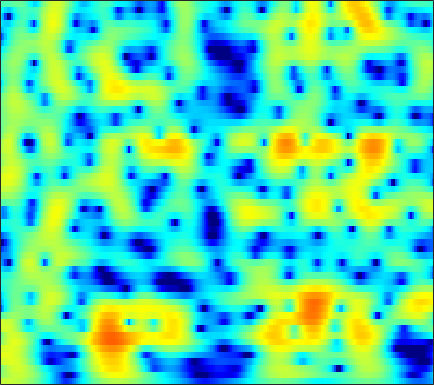

Values plotted in this chart, from the file beside it:
2.654, 2.7624, 2.8711, 2.9341, 2.9486, 2.9209, 2.8377, 2.737, 2.55, 2.3025, 1.9941, 1.722, 1.3085, 0.83674, 0.44295, -0.13918, -0.79393, -1.3336, -2.1214, -2.9917, -3.9425, -4.712, -5.8186, -7.0189
0.1204, 0.7114, 1.405, 1.979, 2.329, 2.685, 2.92, 3.018, 3.049, 2.967, 2.779, 2.569, 2.202, 1.739, 1.33, 0.7048, -0.01065, -0.606, -1.479, -2.441, -3.49, -4.335, -5.542, -6.849
-0.6601, 0.336, 1.412, 2.235, 2.707, 3.16, 3.43, 3.52, 3.501, 3.332, 3.019, 2.694, 2.148, 1.479, 0.9009, 0.03658, -0.9241, -1.698, -2.785, -3.908, -5.035, -5.859, -6.904, -7.859
3.002, 3.294, 3.622, 3.859, 3.967, 4.009, 3.924, 3.774, 3.451, 2.984, 2.367, 1.8, 0.9012, -0.1722, -1.1, -2.516, -4.163, -5.57, -7.721, -10.24, -13.2, -15.67, -18.67, -19.54
4.114, 4.194, 4.262, 4.267, 4.219, 4.074, 3.824, 3.56, 3.096, 2.496, 1.754, 1.098, 0.08531, -1.091, -2.087, -3.563, -5.218, -6.581, -8.555, -10.65, -12.71, -14.02, -15.12, -15.42
3.403, 3.571, 3.781, 3.939, 4.002, 3.993, 3.856, 3.661, 3.273, 2.727, 2.022, 1.385, 0.3915, -0.7606, -1.723, -3.117, -4.616, -5.792, -7.383, -8.908, -10.21, -10.95, -11.55, -11.72
0.09437, 1.176, 2.356, 3.224, 3.68, 4.057, 4.193, 4.15, 3.911, 3.479, 2.862, 2.283, 1.352, 0.2272, -0.7538, -2.26, -4.042, -5.626, -8.268, -11.93, -17.91, -28.21, -22.46, -15.12
-0.6821, 0.6322, 1.956, 2.84, 3.259, 3.53, 3.521, 3.358, 2.967, 2.411, 1.749, 1.205, 0.4466, -0.3296, -0.9307, -1.747, -2.571, -3.187, -4.02, -4.834, -5.513, -5.816, -5.788, -5.298
3.189, 3.316, 3.445, 3.462, 3.36, 3.03, 2.441, 1.8, 0.6535, -0.8313, -2.614, -4.021, -5.492, -5.825, -5.326, -4.276, -3.285, -2.664, -2.014, -1.541, -1.217, -1.062, -0.9505, -0.8934
3.321, 3.303, 3.249, 3.127, 2.967, 2.601, 1.987, 1.313, 0.06674, -1.687, -4.056, -6.219, -8.895, -9.043, -7.229, -4.448, -2.32, -1.184, -0.1403, 0.5415, 0.9471, 1.084, 1.041, 0.7155
-1.965, -1.429, -0.6191, 0.09342, 0.5069, 0.8643, 1.022, 1.001, 0.8094, 0.4592, 0.05137, -0.2094, -0.3545, -0.2536, -0.08988, 0.2606, 0.7849, 1.22, 1.698, 1.995, 2.087, 2.023, 1.741, 1.164
-12.78, -9.099, -5.847, -3.57, -2.329, -1.158, -0.4232, -0.0822, 0.1434, 0.1678, 0.0433, -0.1095, -0.2663, -0.2013, -0.006428, 0.3582, 0.8074, 1.206, 1.775, 2.273, 2.571, 2.642, 2.545, 2.229
-9.051, -7.417, -5.397, -3.641, -2.592, -1.51, -0.8505, -0.6373, -0.7264, -1.215, -2.14, -3.158, -4.96, -6.654, -6.885, -5.289, -2.904, -1.305, 0.4216, 1.734, 2.697, 3.185, 3.528, 3.582
-7.748, -6.136, -4.357, -2.972, -2.183, -1.401, -0.9237, -0.7936, -0.9604, -1.552, -2.586, -3.692, -5.799, -8.068, -8.386, -6.477, -3.786, -1.937, 0.03173, 1.444, 2.438, 2.978, 3.438, 3.604
-4.909, -4.253, -3.416, -2.63, -2.109, -1.55, -1.143, -0.928, -0.7638, -0.7695, -0.8982, -0.9847, -1.076, -1.137, -1.03, -0.6105, -0.04938, 0.4041, 1.034, 1.61, 2.031, 2.236, 2.382, 2.368
-3.69, -3.441, -3.056, -2.626, -2.272, -1.783, -1.313, -0.9865, -0.582, -0.2156, 0.08586, 0.2645, 0.5174, 0.7667, 0.9113, 1.098, 1.319, 1.469, 1.619, 1.729, 1.792, 1.774, 1.644, 1.404
-4.358, -4.33, -4.142, -3.804, -3.435, -2.801, -2.043, -1.443, -0.6758, 0.04824, 0.6958, 1.076, 1.451, 1.755, 1.913, 1.983, 1.967, 1.931, 1.834, 1.689, 1.544, 1.445, 1.277, 1.032
-7.003, -7.522, -8.149, -8.254, -7.74, -6.237, -4.288, -2.819, -1.088, 0.3061, 1.399, 2.053, 2.612, 2.852, 2.894, 2.714, 2.242, 1.76, 1.058, 0.3905, -0.03046, -0.0661, 0.215, 0.6166
-9.863, -11.06, -14.28, -20.97, -20.48, -11.86, -6.748, -4.1, -1.428, 0.5566, 1.955, 2.7, 3.387, 3.607, 3.459, 2.901, 1.771, 0.4087, -2.312, -6.761, -13.09, -10.3, -4.568, -1.166
-10.89, -10.64, -10.32, -9.671, -8.813, -7.244, -5.356, -3.907, -2.155, -0.6474, 0.6009, 1.271, 1.893, 2.245, 2.237, 1.906, 1.255, 0.5053, -0.7743, -2.035, -2.755, -2.513, -1.351, 0.03194
-14.1, -13.38, -11.93, -10.29, -9.024, -7.319, -5.712, -4.587, -3.181, -1.977, -0.9486, -0.273, 0.383, 0.8553, 1.119, 1.273, 1.293, 1.258, 1.144, 1.066, 1.095, 1.178, 1.407, 1.7
-28, -20.48, -15.2, -11.75, -9.811, -7.707, -5.975, -4.888, -3.626, -2.525, -1.657, -1.07, -0.358, 0.1709, 0.5386, 0.9748, 1.303, 1.532, 1.805, 2.014, 2.216, 2.337, 2.446, 2.507
-12.46, -11.74, -10.24, -8.66, -7.506, -6.129, -4.978, -4.215, -3.372, -2.666, -2.04, -1.68, -1.174, -0.6531, -0.2963, 0.2473, 0.8165, 1.224, 1.772, 2.262, 2.652, 2.892, 3.084, 3.123
-5.912, -5.832, -5.506, -5.018, -4.633, -4.104, -3.662, -3.412, -3.186, -3.168, -3.222, -3.262, -3.397, -3.228, -2.864, -2.143, -1.097, -0.2323, 0.8642, 1.887, 2.725, 3.208, 3.673, 3.877
-4.46, -4.658, -4.65, -4.328, -4.024, -3.678, -3.447, -3.491, -3.812, -4.555, -5.885, -7.13, -9.617, -12.3, -12.37, -9.333, -5.881, -3.612, -1.171, 0.7352, 2.263, 3.133, 3.99, 4.512
-9.828, -11.14, -10.15, -7.846, -6.307, -4.949, -4.249, -4.121, -4.507, -5.36, -7.039, -8.579, -11.01, -13.61, -13.65, -11.45, -7.968, -5.664, -2.901, -0.5596, 1.307, 2.471, 3.648, 4.458
-9.489, -10.94, -9.725, -7.088, -5.548, -4.144, -3.535, -3.45, -3.867, -4.816, -6.225, -7.731, -9.734, -12.09, -13.11, -12.33, -9.678, -7.188, -4.223, -1.69, 0.3984, 1.655, 3.018, 3.996
-1.618, -1.751, -1.724, -1.512, -1.341, -1.215, -1.305, -1.596, -2.25, -3.373, -4.776, -6.355, -8.853, -12.45, -15.21, -14.95, -10.5, -7.713, -4.626, -2.264, -0.3604, 0.8102, 2.044, 2.989
1.111, 1.187, 1.244, 1.205, 1.124, 0.8859, 0.5307, 0.1264, -0.5406, -1.442, -2.433, -3.291, -4.397, -5.318, -5.757, -5.771, -5.261, -4.547, -3.469, -2.257, -1.146, -0.3417, 0.5562, 1.28
2.61, 2.768, 2.872, 2.841, 2.731, 2.47, 2.052, 1.648, 0.9554, 0.1593, -0.8182, -1.516, -2.611, -3.498, -4.157, -4.682, -4.898, -4.739, -4.213, -3.443, -2.562, -1.949, -1.197, -0.6299
3.663, 3.885, 4.054, 4.1, 4.027, 3.797, 3.379, 2.96, 2.215, 1.299, 0.117, -0.8888, -2.495, -4.405, -6.038, -8.404, -10.01, -10.04, -8.404, -6.431, -4.719, -3.757, -2.856, -2.347
3.558, 3.928, 4.296, 4.488, 4.514, 4.368, 4.039, 3.646, 2.954, 2.003, 0.8306, -0.3013, -2.05, -4.419, -6.605, -10.7, -15.37, -14.97, -10.64, -7.33, -5.281, -4.218, -3.427, -3.209
1.914, 2.606, 3.314, 3.738, 3.898, 3.898, 3.693, 3.379, 2.822, 2.023, 1.147, 0.312, -0.7838, -2.041, -2.882, -3.949, -4.536, -4.673, -4.316, -3.73, -3.112, -2.763, -2.509, -2.621
0.3254, 1.319, 2.259, 2.836, 3.053, 3.104, 2.884, 2.575, 1.995, 1.264, 0.4909, -0.1349, -0.8927, -1.563, -1.916, -2.214, -2.253, -2.183, -1.917, -1.616, -1.265, -1.111, -0.9979, -1.078
0.7511, 1.579, 2.35, 2.795, 2.897, 2.735, 2.238, 1.706, 0.7327, -0.3307, -1.62, -2.409, -3.49, -4.01, -4.207, -3.865, -3.24, -2.545, -1.679, -0.8067, -0.1438, 0.2574, 0.5438, 0.6189
1.93, 2.528, 3.119, 3.351, 3.28, 2.8, 1.894, 0.889, -0.8913, -3.099, -5.863, -7.886, -10.82, -12.86, -13.04, -10.74, -7.284, -5.035, -2.494, -0.6183, 0.7148, 1.416, 1.969, 2.115
1.431, 2.335, 3.173, 3.539, 3.489, 2.968, 1.855, 0.5283, -1.911, -5.531, -10.87, -16.68, -24.87, -22.88, -20.51, -14.28, -8.678, -5.303, -2.111, 0.1719, 1.741, 2.476, 3.042, 3.09
-0.8267, 0.6665, 1.978, 2.698, 2.873, 2.649, 1.896, 0.9868, -0.6572, -2.949, -5.553, -7.393, -9.068, -8.694, -7.535, -5.594, -3.448, -1.963, -0.2047, 1.205, 2.174, 2.669, 2.934, 2.805
-1.391, -0.3695, 0.7039, 1.403, 1.698, 1.785, 1.569, 1.244, 0.5992, -0.1998, -0.9242, -1.479, -1.866, -1.904, -1.782, -1.291, -0.6649, -0.17, 0.4945, 1.011, 1.394, 1.55, 1.544, 1.294
-1.072, -0.459, 0.2742, 0.8379, 1.147, 1.403, 1.479, 1.441, 1.252, 1.002, 0.7464, 0.4949, 0.293, 0.1389, 0.05643, 0.05875, 0.0987, 0.1628, 0.2547, 0.3091, 0.3402, 0.2982, 0.1744, -0.0803
-0.9825, -0.3688, 0.3304, 0.9111, 1.258, 1.59, 1.788, 1.842, 1.811, 1.716, 1.494, 1.324, 1.044, 0.7185, 0.509, 0.1857, -0.1319, -0.3317, -0.6043, -0.795, -0.9333, -1.012, -1.065, -1.132
-0.9558, -0.2029, 0.657, 1.346, 1.747, 2.134, 2.359, 2.425, 2.412, 2.24, 1.95, 1.705, 1.239, 0.7132, 0.2706, -0.4168, -1.156, -1.756, -2.523, -3.128, -3.44, -3.376, -3.012, -2.446
-0.8528, 0.01808, 1.014, 1.794, 2.242, 2.654, 2.849, 2.873, 2.73, 2.392, 1.965, 1.52, 0.87, 0.1481, -0.5314, -1.537, -2.807, -4.083, -6.226, -9.07, -11.28, -10.41, -7.271, -4.472
-1.498, -0.5027, 0.6402, 1.559, 2.071, 2.495, 2.621, 2.512, 2.085, 1.44, 0.5894, -0.1719, -1.089, -1.93, -2.462, -3.088, -3.908, -4.753, -6.41, -8.807, -10.63, -9.513, -6.171, -3.147
-4.396, -2.764, -0.9534, 0.3643, 1.031, 1.525, 1.557, 1.259, 0.4431, -0.8767, -2.885, -4.736, -7.423, -9.078, -8.421, -6.716, -5.197, -4.3, -3.524, -2.905, -2.169, -1.495, -0.3965, 0.7925
-7.006, -4.619, -2.344, -0.8192, -0.06488, 0.4553, 0.4516, 0.1139, -0.7902, -2.358, -4.743, -7.077, -11.38, -14.42, -12.28, -8.398, -5.584, -4.059, -2.403, -1.049, 0.08926, 0.8445, 1.772, 2.549
-4.423, -3.276, -1.948, -0.9052, -0.3512, 0.04567, 0.06685, -0.1599, -0.7952, -1.804, -3.033, -3.948, -5.155, -5.879, -5.892, -5.406, -4.442, -3.511, -2.158, -0.8422, 0.3587, 1.181, 2.083, 2.773
-2.699, -1.958, -1.023, -0.2712, 0.1327, 0.4648, 0.518, 0.3586, -0.1349, -0.9059, -1.916, -2.9, -4.362, -5.86, -6.863, -7.531, -6.784, -5.472, -3.472, -1.558, 0.0663, 1.047, 2.065, 2.772
-2.701, -1.806, -0.7636, 0.0627, 0.5279, 0.9471, 1.113, 1.049, 0.6837, 0.01785, -1.006, -2.154, -4.245, -7.382, -11.12, -22.82, -14.53, -8.887, -4.513, -1.698, 0.2495, 1.294, 2.292, 2.89
-4.182, -3.058, -1.814, -0.7814, -0.1439, 0.4993, 0.8875, 1.012, 0.982, 0.7042, 0.1336, -0.4939, -1.466, -2.556, -3.312, -3.823, -3.409, -2.556, -1.159, 0.1762, 1.264, 1.888, 2.43, 2.635
-6.377, -5.259, -3.82, -2.542, -1.71, -0.7979, -0.1041, 0.2798, 0.6125, 0.7288, 0.672, 0.5845, 0.407, 0.2228, 0.1145, 0.157, 0.3996, 0.6932, 1.164, 1.658, 2.078, 2.297, 2.389, 2.216
-9.927, -8.325, -6.28, -4.502, -3.387, -2.141, -1.156, -0.5886, -0.05233, 0.2922, 0.5109, 0.6141, 0.65, 0.6864, 0.7673, 0.9389, 1.202, 1.441, 1.816, 2.184, 2.471, 2.582, 2.567, 2.307
-14.22, -10.85, -7.802, -5.6, -4.293, -2.902, -1.852, -1.257, -0.6787, -0.3221, -0.185, -0.2432, -0.3895, -0.5341, -0.5467, -0.4137, -0.00355, 0.4784, 1.23, 1.964, 2.57, 2.896, 3.12, 3.068
-8.844, -7.933, -6.6, -5.36, -4.474, -3.4, -2.467, -1.877, -1.318, -1.111, -1.329, -1.787, -2.747, -4.146, -5.327, -6.019, -4.751, -3.051, -0.8097, 1.04, 2.433, 3.203, 3.862, 4.144
-6.339, -6.897, -7.535, -7.633, -7.18, -5.934, -4.46, -3.49, -2.578, -2.174, -2.331, -2.833, -4.285, -6.929, -10.27, -15.46, -10.13, -5.944, -2.114, 0.4954, 2.324, 3.309, 4.22, 4.716
-6.864, -8.933, -13.56, -24.72, -20.22, -11.49, -7.37, -5.467, -3.805, -2.888, -2.534, -2.563, -2.965, -3.515, -3.854, -3.828, -3.073, -2.102, -0.6039, 0.8858, 2.193, 3.004, 3.831, 4.341
-4.732, -5.765, -7.19, -8.029, -7.831, -6.584, -5.014, -3.972, -2.939, -2.344, -2.134, -2.216, -2.452, -2.774, -2.924, -2.898, -2.482, -1.911, -0.861, 0.3358, 1.509, 2.298, 3.134, 3.7
-2.115, -2.252, -2.356, -2.339, -2.203, -1.884, -1.502, -1.248, -1.067, -1.12, -1.487, -2.006, -3.01, -4.415, -5.64, -7.119, -7.213, -6.011, -3.702, -1.501, 0.3108, 1.386, 2.49, 3.235
